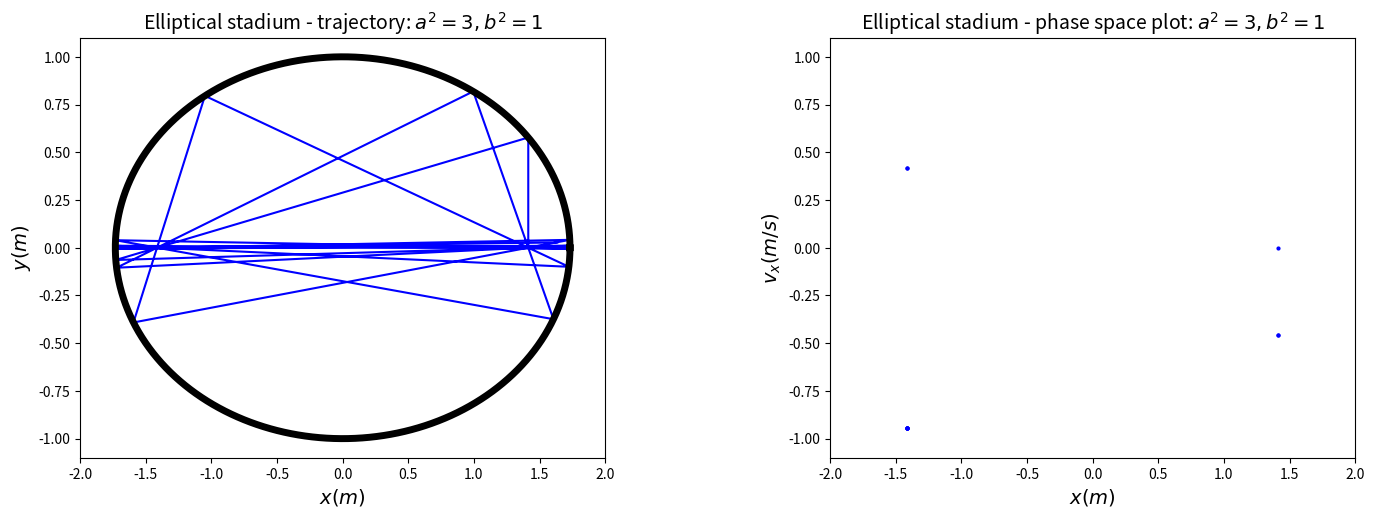

This chart was generated by the following Python code:
import numpy as np
import matplotlib.pyplot as plt


class BILLIARD(object):
    def __init__(self):
        self.dt, self.time=0.001, 50
        self.n=int(self.time/self.dt)
        self.x, self.y, self.vx, self.vy = [np.sqrt(2)], [0], [0], [1]
    def calculate(self):
        for i in range(self.n):
            self.nextx = self.x[-1]+self.vx[-1]*self.dt
            self.nexty = self.y[-1]+self.vy[-1]*self.dt
            self.nextvx, self.nextvy = self.vx[-1], self.vy[-1]
            if self.nextx**2/3+self.nexty**2>1:
                self.nextx=self.x[-1]
                self.nexty=self.y[-1]
                while not(self.nextx**2/3+self.nexty**2>1):
                    self.nextx=self.nextx+self.nextvx*self.dt/100
                    self.nexty=self.nexty+self.nextvy*self.dt/100
                self.norm=np.array([self.nextx,3*self.nexty])
                self.norm=self.norm/np.sqrt(np.dot(self.norm,self.norm))
                self.v=np.array([self.nextvx,self.nextvy])
                self.v_perpendicular=np.dot(self.v,self.norm)*self.norm
                self.v_parrallel=self.v-self.v_perpendicular
                self.v_perpendicular=-self.v_perpendicular
                [self.nextvx,self.nextvy]=self.v_parrallel+self.v_perpendicular
            self.x.append(self.nextx)
            self.y.append(self.nexty)
            self.vx.append(self.nextvx)
            self.vy.append(self.nextvy)
    def plot_position(self,_ax):
        _ax.plot(self.x,self.y,'-b',label='Ellipse'+r'$a=2,b=1$')
        _ax.plot(np.sqrt(3)*np.cos(np.linspace(0,2*np.pi,200)),np.sin(np.linspace(0,2*np.pi,200)),'-k',lw=5)
    def plot_phase(self,_ax):
        self.phase_x, self.phase_vx = [], []
        for i in range(len(self.x)):
            if abs(self.y[i]-0.)<1E-3 and abs(self.vx[i])<0.95:
                self.phase_x.append(self.x[i])
                self.phase_vx.append(self.vx[i])
        _ax.plot(self.phase_x,self.phase_vx,'ob',markersize=2,label='Ellipse'+r'$a=2,b=1$')

fig= plt.figure(figsize=(15,6))
ax1=plt.axes([0.1,0.15,0.35,0.7])
ax2=plt.axes([0.6,0.15,0.35,0.7])

comp=BILLIARD()
comp.calculate()
comp.plot_position(ax1)
comp.plot_phase(ax2)


ax1.set_xlim(-2.0,2.0)
ax1.set_ylim(-1.1,1.1)
ax2.set_xlim(-2.0,2.0)
ax2.set_ylim(-1.1,1.1) 
ax1.set_xlabel(r'$x (m)$',fontsize=14)
ax1.set_ylabel(r'$y (m)$',fontsize=14)
ax1.set_title('Elliptical stadium - trajectory: '+r'$a^2 =3,b^2 = 1$',fontsize=14)
ax2.set_xlabel(r'$x (m)$',fontsize=14)
ax2.set_ylabel(r'$v_x (m/s)$',fontsize=14)
ax2.set_title('Elliptical stadium - phase space plot: '+r'$a^2 =3,b^2 = 1$',fontsize=14)

plt.show()

